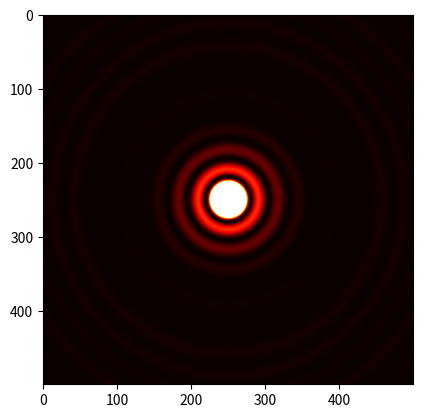

This chart was generated by the following Python code:
import matplotlib.pyplot as plt
from pylab import imshow, show, gray, hot
from numpy import sin, cos, pi, linspace, zeros, sqrt
 
def J(m, x):
    N = 10
    a = 0.
    b = pi
    h = (b-a)/N
    sOdd, sEven = 0., 0.
 
    s = f(m, x, a) + f(m, x, b)
    for k in range(1, N, 2):
        sOdd += f(m, x, a+k*h)
    sOdd *= 4
 
    for k in range(2, N, 2):
        sEven += f(m, x, a+k*h)
    sEven *= 2
 
    s += sOdd + sEven
    s *= h/3.
 
    return s / pi
 
 
def f(m, x, theta):
    return cos(m*theta - x*sin(theta))
 
#part b)
length = 500
wavelength = 500.e-9
m = 1
k = 2.*pi/wavelength
I = zeros([length,length], float)
for i in range(length):
    for j in range(length):
        r = sqrt( (i-(length/2))**2 + (j-(length/2))**2 ) * 1e-8
        if k*r < 1e-6:
            I[i,j] = .25
        else:
            I[i,j] = (J(m,k*r) / (k*r))**2
imshow(I, vmax = 0.01)
#gray()
hot()
show()
 
 
#part a)
#xPoints = linspace(0,20,1000)
#for m in range(3):
#   yPoints = []
#
#   for x in xPoints:
#       yPoints.append( J(m,x) )
#
#   if m == 0:
#       plt.plot(xPoints, yPoints, "b-")
#   elif m == 1:
#       plt.plot(xPoints, yPoints, "r-")
#   else :
#       plt.plot(xPoints, yPoints, "g-")
#plt.show()